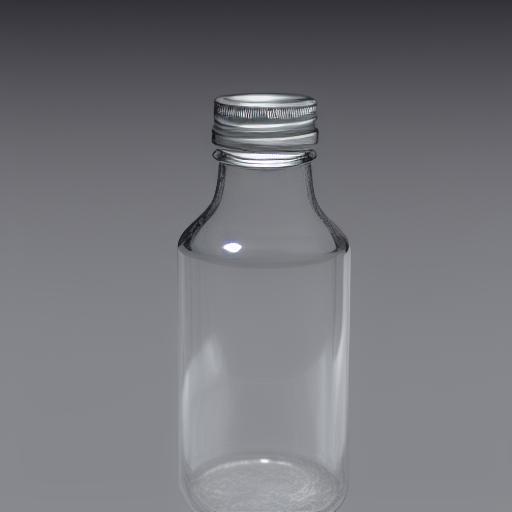
Generation parameters embedded in this image by AUTOMATIC1111 Stable Diffusion web UI or a fork of it (Forge, ...) (PNG 'parameters' text chunk):
clear glass bottle with cap
Steps: 20, Sampler: Euler a, CFG scale: 7, Seed: 570593222, Size: 512x512, Model hash: 9bdb4e5d